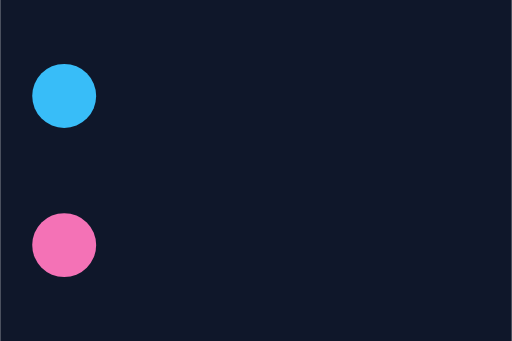
t = 0.00 s
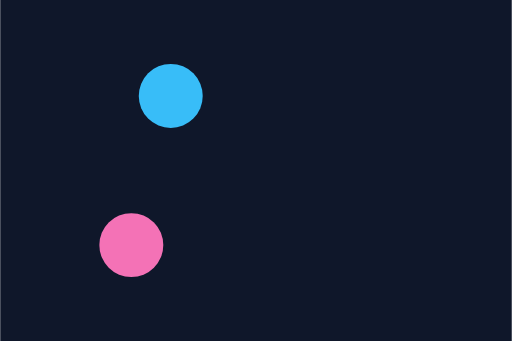
t = 0.35 s
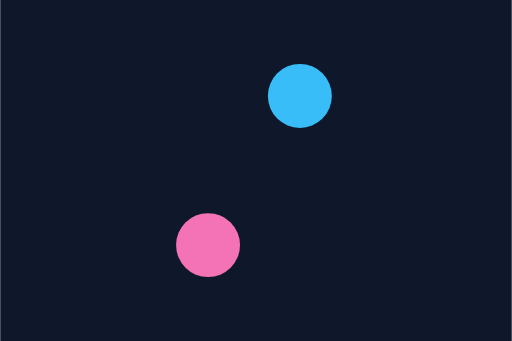
t = 0.75 s
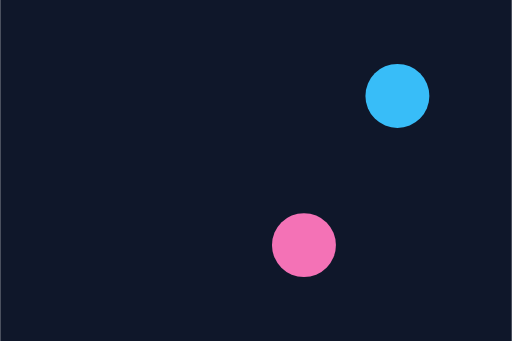
t = 1.25 s
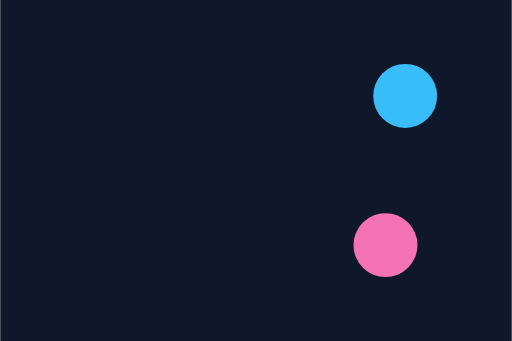
t = 1.68 s
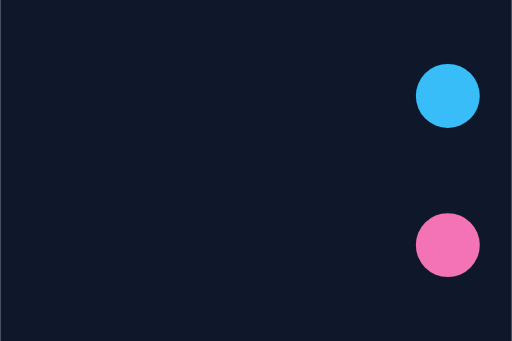
t = 2.00 s

The animated SVG that drew these frames (rendered in a browser with its animation timeline set to each time). Animation: 3 SMIL elements (animate=3); one cycle of 2.00 s.

<svg xmlns="http://www.w3.org/2000/svg" viewBox="0 0 96 64">
  <rect width="96" height="64" fill="#0f172a"/>
  <circle id="spline-dot" cx="12" cy="18" r="6" fill="#38bdf8">
    <animate id="spline-base" attributeName="cx" values="12;52;84" keyTimes="0;.35;1" calcMode="spline"
      keySplines=".42 0 .58 1;0 0 1 1" dur="2s" fill="freeze"/>
    <animate id="additive-repeat" attributeName="cx" by="6" begin=".5s" dur=".5s" repeatCount="2"
      additive="sum" accumulate="sum" fill="remove"/>
  </circle>
  <circle id="paced-dot" cx="12" cy="46" r="6" fill="#f472b6">
    <animate attributeName="cx" values="12;24;84" calcMode="paced" dur="2s" fill="freeze"/>
  </circle>
</svg>
